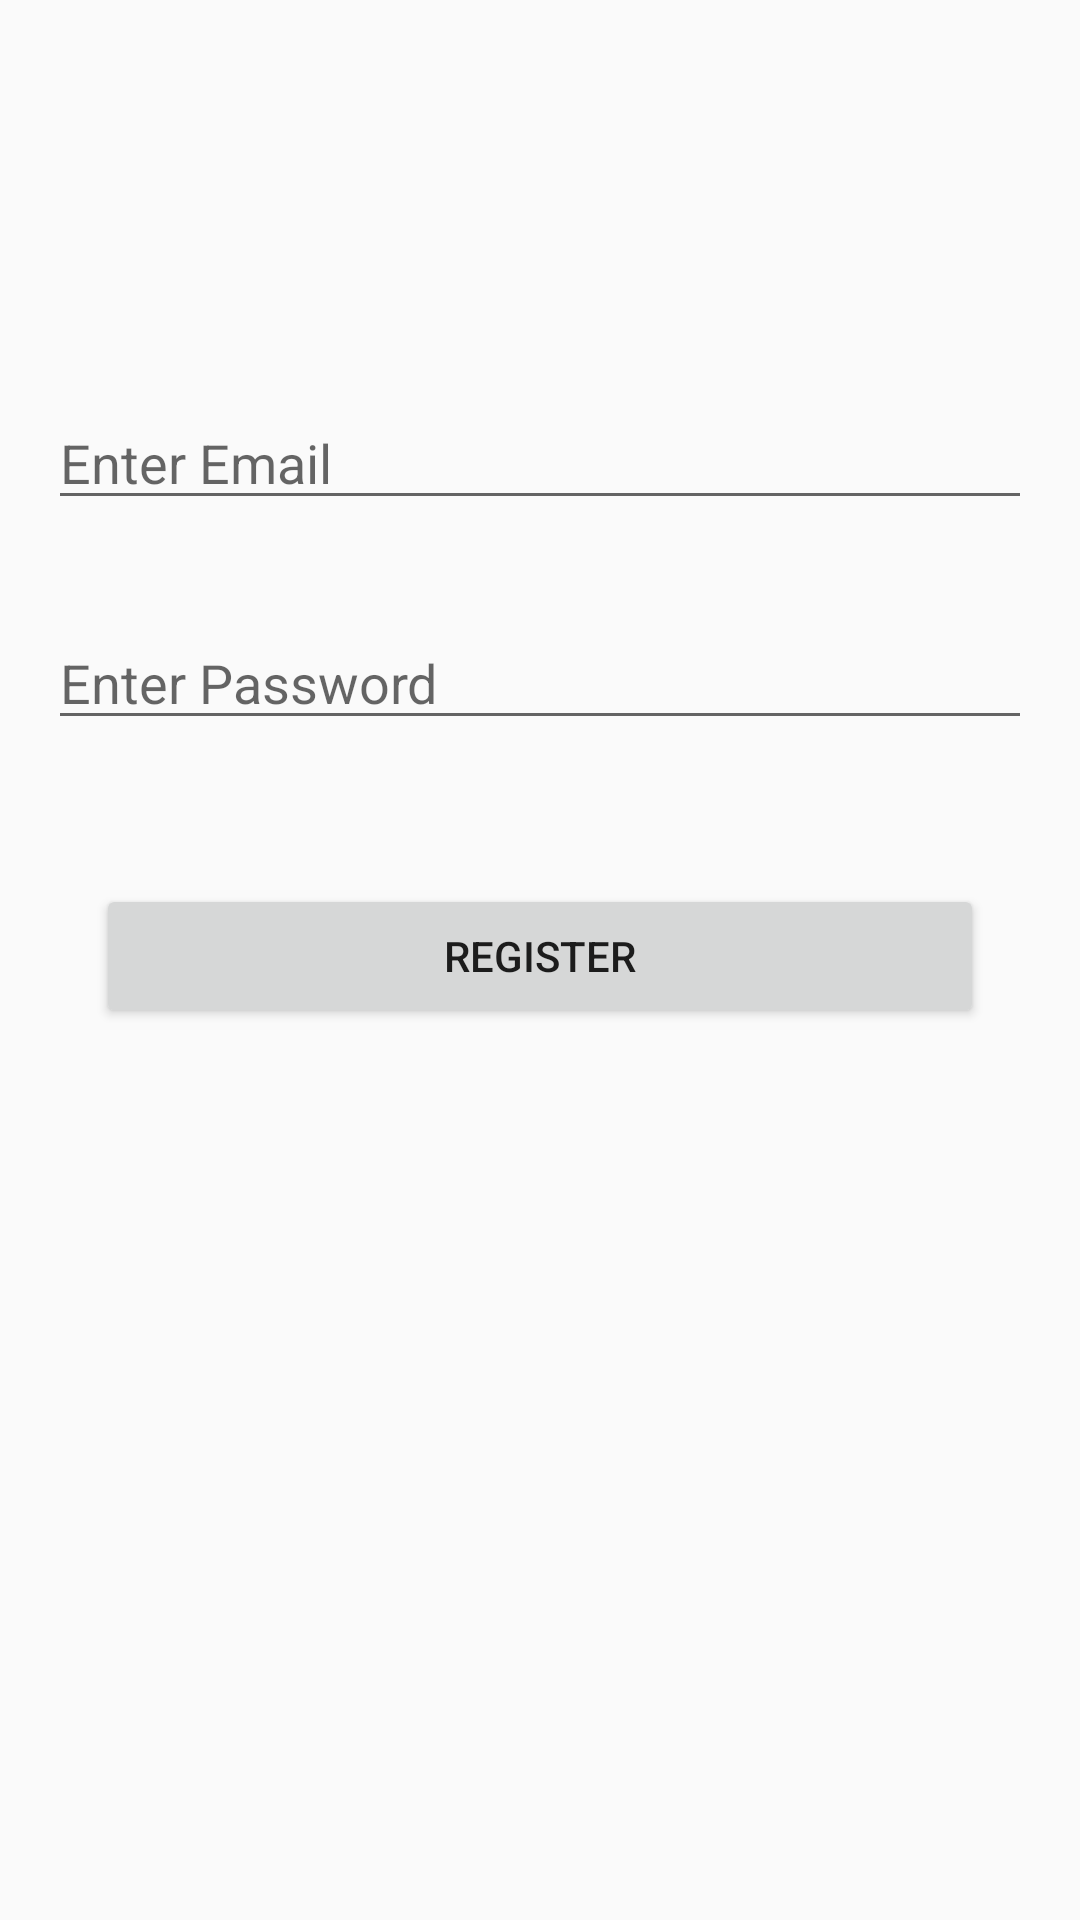

This screen was rendered from an Android layout file. Write that file and the resources it references.
<!-- AndroidManifest.xml: application theme AppTheme -->
<!-- res/layout/activity_registration.xml -->
<?xml version="1.0" encoding="utf-8"?>
<androidx.constraintlayout.widget.ConstraintLayout xmlns:android="http://schemas.android.com/apk/res/android"
    xmlns:app="http://schemas.android.com/apk/res-auto"
    xmlns:tools="http://schemas.android.com/tools"
    android:layout_width="match_parent"
    android:layout_height="match_parent"
    tools:context=".Activity.RegistrationActivity">


    <EditText
        android:id="@+id/emailText"
        android:layout_width="0dp"
        android:layout_height="wrap_content"
        android:layout_marginStart="16dp"
        android:layout_marginTop="132dp"
        android:layout_marginEnd="16dp"
        android:ems="10"
        android:inputType="textEmailAddress"
        android:hint="Enter Email"
        app:layout_constraintDimensionRatio="w,"
        app:layout_constraintEnd_toEndOf="parent"
        app:layout_constraintHorizontal_bias="0.0"
        app:layout_constraintStart_toStartOf="parent"
        app:layout_constraintTop_toTopOf="parent" />

    <EditText
        android:id="@+id/emailpassText"
        android:layout_width="0dp"
        android:layout_height="wrap_content"
        android:layout_marginStart="16dp"
        android:layout_marginTop="32dp"
        android:layout_marginEnd="16dp"
        android:hint="Enter Password"
        android:inputType="textPassword"
        app:layout_constraintEnd_toEndOf="parent"
        app:layout_constraintHorizontal_bias="0.0"
        app:layout_constraintStart_toStartOf="parent"
        app:layout_constraintTop_toBottomOf="@+id/emailText" />

    <Button
        android:id="@+id/registerBtn"
        android:layout_width="0dp"
        android:layout_height="wrap_content"
        android:layout_marginStart="32dp"
        android:layout_marginTop="48dp"
        android:layout_marginEnd="32dp"
        android:text="Register"
        android:onClick="registerClick"
        app:layout_constraintEnd_toEndOf="parent"
        app:layout_constraintHorizontal_bias="1.0"
        app:layout_constraintStart_toStartOf="parent"
        app:layout_constraintTop_toBottomOf="@+id/emailpassText" />
</androidx.constraintlayout.widget.ConstraintLayout>
<!-- resources referenced by this layout -->
<resources>
  <style name="AppTheme" parent="Theme.AppCompat.Light.NoActionBar">
          
          <item name="colorPrimary">@color/colorPrimary</item>
          <item name="colorPrimaryDark">@color/colorPrimaryDark</item>
          <item name="colorAccent">@color/colorAccent</item>
          <item name="android:windowActivityTransitions">true</item>
  
      </style>
  <color name="colorPrimary">#009688</color>
  <color name="colorPrimaryDark">#3700B3</color>
  <color name="colorAccent">#03DAC5</color>
</resources>
